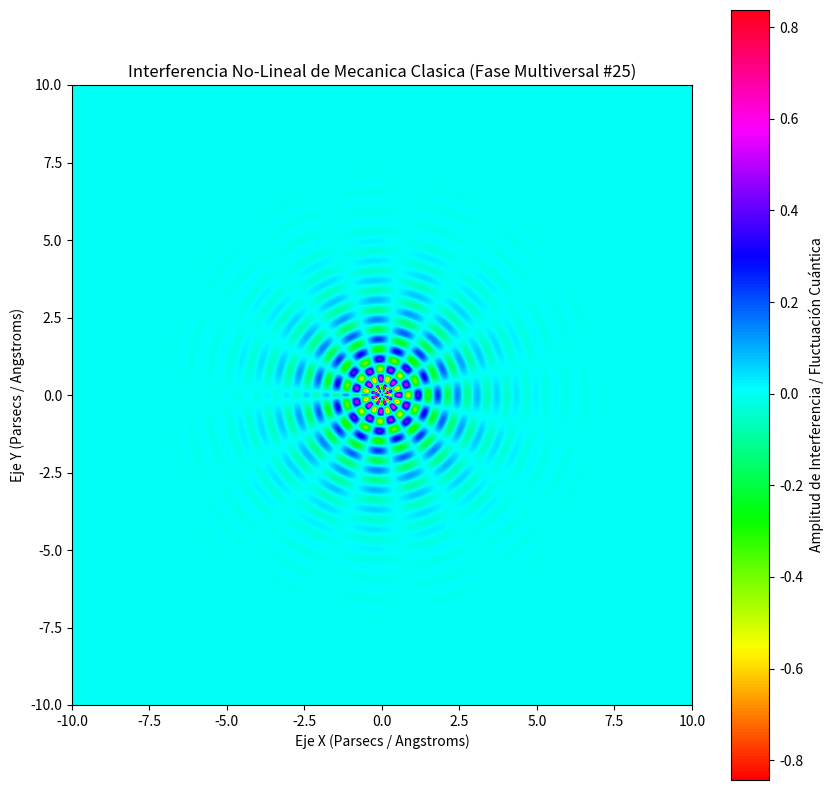

Recreate this plot in Python.
%matplotlib inline
# Simulación Multiversal: Mecanica Clasica - Variante 25
import numpy as np
import matplotlib.pyplot as plt

# Parámetros Físicos No-Lineales
omega_1 = 9.87
omega_2 = 7.647
lambda_decay = 0.773
phase_shift = 2.577

x = np.linspace(-10, 10, 800)
y = np.linspace(-10, 10, 800)
X, Y = np.meshgrid(x, y)

# Dinámica de Fluidos / Campos Tensor-Escalares (Fase Multiversal)
R = np.sqrt(X**2 + Y**2) + 1e-5
Z = (np.sin(omega_1 * R + phase_shift) * np.cos(omega_2 * np.arctan2(Y, X))) * np.exp(-lambda_decay * R)

plt.figure(figsize=(10, 10))
plt.imshow(Z, cmap='hsv', extent=[-10, 10, -10, 10], origin='lower')
plt.colorbar(label='Amplitud de Interferencia / Fluctuación Cuántica')
plt.title(r'Interferencia No-Lineal de Mecanica Clasica (Fase Multiversal #25)')
plt.xlabel('Eje X (Parsecs / Angstroms)')
plt.ylabel('Eje Y (Parsecs / Angstroms)')
plt.show()
